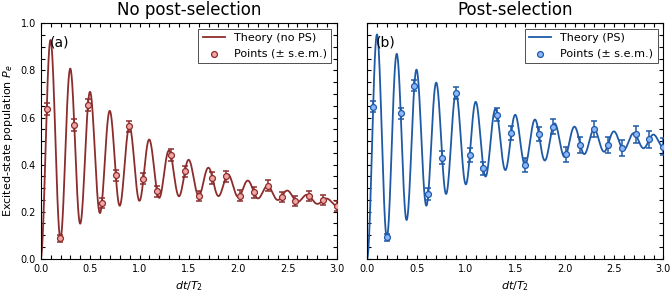

This chart was generated by the following Python code:
# -*- coding: utf-8 -*-
"""
Post-selection vs no post-selection — normalized time axis (t/T2).
Strict PRL styling: 4 spines (box), inward ticks, clean legends, no grid.
"""

import numpy as np
import matplotlib as mpl
import matplotlib.pyplot as plt

# ====================== Physics / sampling ======================
T2_us    = 10.0          # µs
f_MHz    = 0.5           # MHz
t_max_us = 30.0          # µs
lambda_e = 1/40.0        # per µs
N0       = 400

t_us  = np.linspace(0.0, t_max_us, 1000)
omega = 2*np.pi*f_MHz    # rad/µs

P_model = 0.5*(1.0 - np.exp(-t_us/T2_us)*np.cos(omega*t_us))

S = np.exp(-lambda_e * t_us)

P_noPS = S * P_model
P_PS   = P_model

idx        = np.linspace(20, len(t_us)-1, 22, dtype=int)
t_ticks_us = t_us[idx]

def sem_binomial(p, N_eff):
    return np.sqrt(np.clip(p*(1-p), 0.0, 0.25) / np.maximum(N_eff, 1.0))

N_eff_noPS = N0 * np.ones_like(t_ticks_us)
N_eff_PS   = N0 * S[idx]

p_noPS   = P_noPS[idx]
p_PS     = P_PS[idx]
sem_noPS = sem_binomial(p_noPS, N_eff_noPS)
sem_PS   = sem_binomial(p_PS,   N_eff_PS)

# ====================== No Monte Carlo: points on theory ======================
y_noPS = p_noPS
y_PS   = p_PS

# ====================== PRL style ======================
SIZE_MODE   = 'double'                     # 'single' or 'double'
WIDTH_IN    = 7.0 if SIZE_MODE=='double' else 4
HEIGHT      = WIDTH_IN * (0.46 if SIZE_MODE=='double' else 0.78)
LABEL_PT    = 8
TICK_PT     = 7
LINE_W      = 1.3

mpl.rcParams.update({
    "font.family": ["Arial", "Helvetica", "DejaVu Sans"],
    "axes.labelsize": LABEL_PT, "legend.fontsize": LABEL_PT,
    "xtick.labelsize": TICK_PT, "ytick.labelsize": TICK_PT,
    "axes.linewidth": 0.8,
    "xtick.direction": "in", "ytick.direction": "in",
    "xtick.top": True, "ytick.right": True,
    "xtick.major.size": 3.0, "ytick.major.size": 3.0,
    "xtick.minor.visible": True, "ytick.minor.visible": True,
    "xtick.minor.size": 2.0, "ytick.minor.size": 2.0,
    "pdf.fonttype": 42, "ps.fonttype": 42,
    "savefig.pad_inches": 0.01,
})

def prl_box(ax, lw=0.8):
    for s in ("top","right","bottom","left"):
        ax.spines[s].set_visible(True)
        ax.spines[s].set_linewidth(lw)
        ax.spines[s].set_color("black")
    ax.tick_params(which="both", direction="in",
                   top=True, right=True, left=True, bottom=True,
                   length=3.0, width=lw)

def legend_box(ax):
    leg = ax.legend(loc="upper right", frameon=True, fancybox=False)
    f = leg.get_frame()
    f.set_facecolor("white"); f.set_edgecolor("black"); f.set_linewidth(0.6)
    leg.set_zorder(10)

# ====================== Colors & markers ======================
blue_edge, blue_face = "#1F5AA6", "#8DB7FF"
red_edge,  red_face  = "#8C2D2D", "#F3A6A6"

m_size    = 18
m_edge_w  = 0.9
eb_w      = 1.1
cap_sz    = 2.5
cap_thk   = 1.1

# ====================== Normalize x-axis by T2 ======================
t_over_T2       = t_us / T2_us
t_ticks_over_T2 = t_ticks_us / T2_us
xmax_over_T2    = t_max_us / T2_us

# ====================== Plot ======================
fig, axes = plt.subplots(1, 2, figsize=(WIDTH_IN, HEIGHT), sharey=True, constrained_layout=False)

# (a) No post-selection
ax = axes[0]
ax.plot(t_over_T2, P_noPS, color=red_edge, lw=LINE_W, label="Theory (no PS)")
ax.errorbar(t_ticks_over_T2, y_noPS, yerr=sem_noPS, fmt='none',
            ecolor=red_edge, elinewidth=eb_w, capsize=cap_sz, capthick=cap_thk, zorder=3)
ax.scatter(t_ticks_over_T2, y_noPS, s=m_size, facecolors=red_face, edgecolors=red_edge,
           linewidths=m_edge_w, zorder=4, label="Points (± s.e.m.)")
ax.set_title("No post-selection")
ax.set_xlabel(r"$dt/T_2$")
ax.set_ylabel(r"Excited-state population $P_e$")
ax.set_xlim(0, xmax_over_T2); ax.set_ylim(0, 1.0)
prl_box(ax); legend_box(ax)
ax.text(0.03, 0.95, "(a)", transform=ax.transAxes, ha="left", va="top")

# (b) Post-selection
ax = axes[1]
ax.plot(t_over_T2, P_PS, color=blue_edge, lw=LINE_W, label="Theory (PS)")
ax.errorbar(t_ticks_over_T2, y_PS, yerr=sem_PS, fmt='none',
            ecolor=blue_edge, elinewidth=eb_w, capsize=cap_sz, capthick=cap_thk, zorder=3)
ax.scatter(t_ticks_over_T2, y_PS, s=m_size, facecolors=blue_face, edgecolors=blue_edge,
           linewidths=m_edge_w, zorder=4, label="Points (± s.e.m.)")
ax.set_title("Post-selection")
ax.set_xlabel(r"$dt/T_2$")
ax.set_xlim(0, xmax_over_T2); ax.set_ylim(0, 1.0)
prl_box(ax); legend_box(ax)
ax.text(0.03, 0.95, "(b)", transform=ax.transAxes, ha="left", va="top")

plt.tight_layout()
plt.show()
